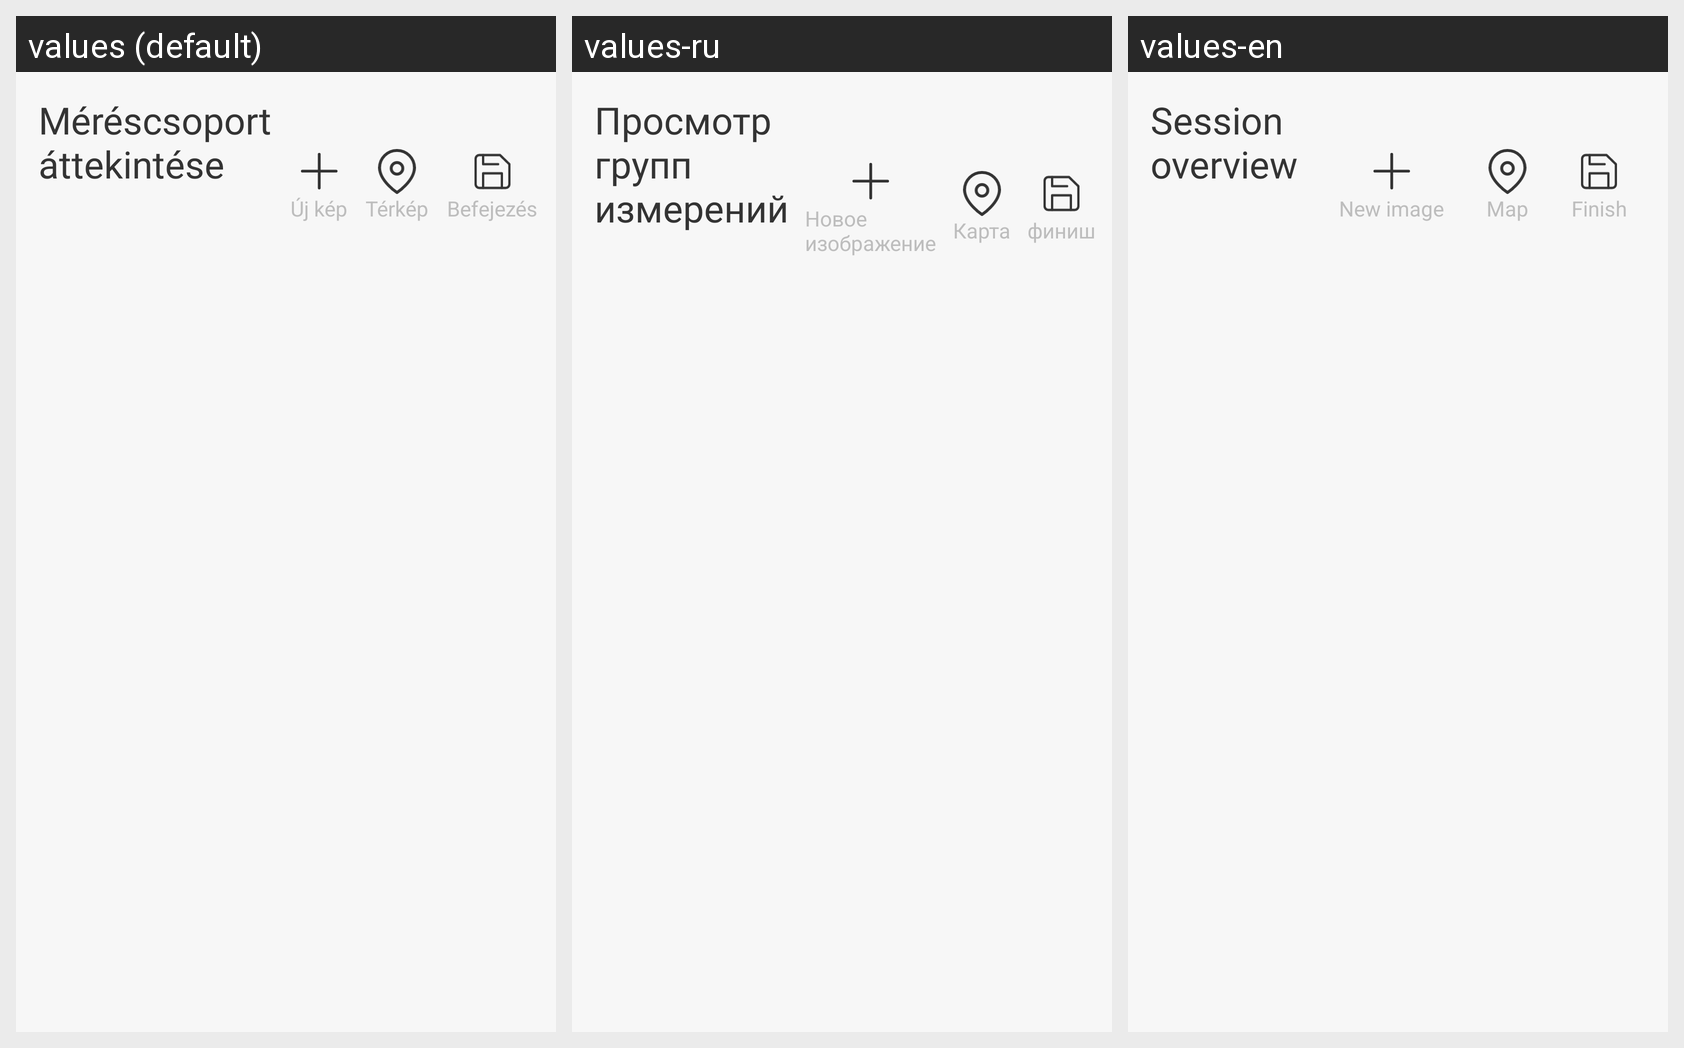

Translations of the strings shown on this Android screen, per locale in the grid:
Android screen res/layout/activity_session.xml rendered under 3 locales, left to right: values (default), values-ru, values-en. Device: Nexus 5 (rendered at 1080×1920; each locale shown at half size, 540×960, under a caption strip naming it); theme AppTheme.
Strings drawn on this screen, with the default value and each locale's value (text and hints the layout hard-codes, and strings that could not be matched under every locale, appear in the picture but are not listed):

show_session_broken
  values: Méréscsoport
      áttekintése
  values-ru: Просмотр
      групп
      измерений
  values-en: Session
      overview

finish_session
  values: Befejezés
  values-ru: финиш
  values-en: Finish

map
  values: Térkép
  values-ru: Карта
  values-en: Map

new_image
  values: Új kép
  values-ru: Новое
      изображение
  values-en: New image
